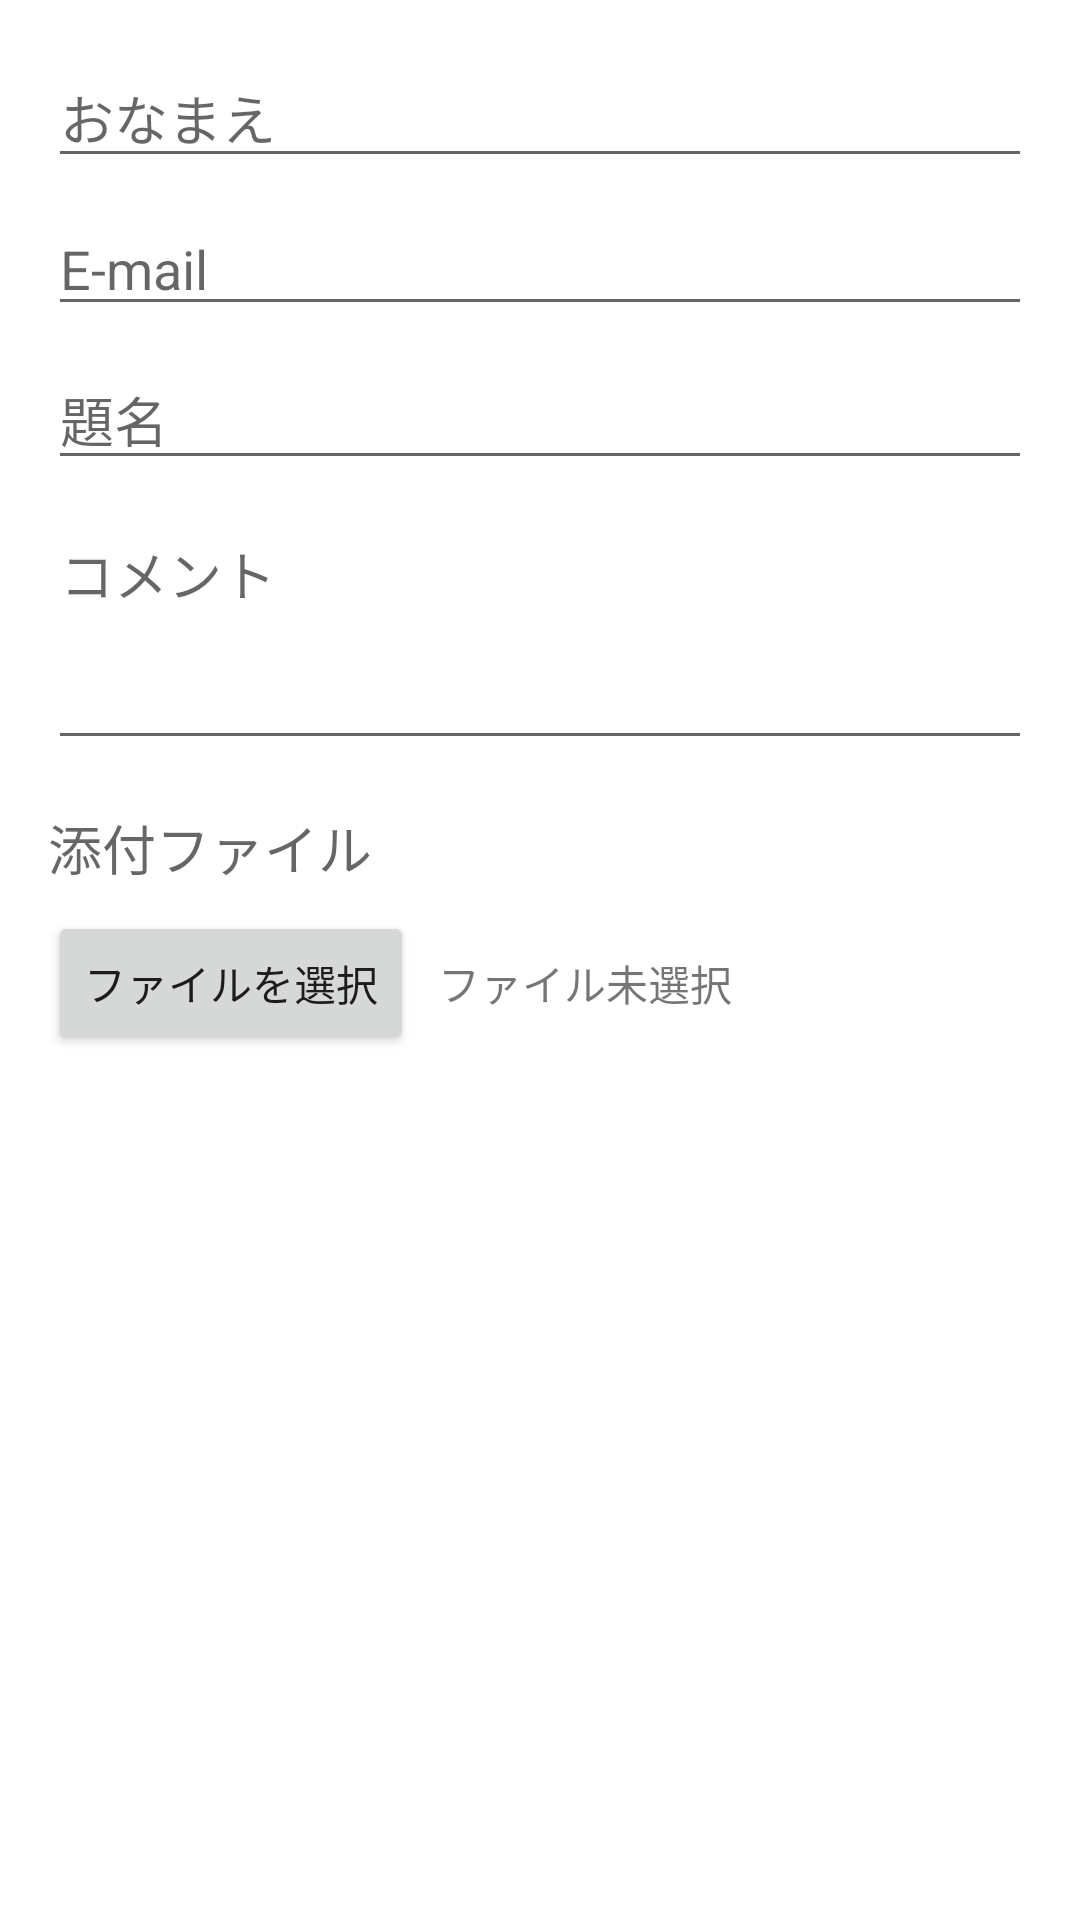

This screen was rendered from an Android layout file. Write that file and the resources it references.
<!-- AndroidManifest.xml: application theme Theme.MyApplication -->
<!-- res/layout/dialog_add_comment.xml -->
<?xml version="1.0" encoding="utf-8"?>
<LinearLayout xmlns:android="http://schemas.android.com/apk/res/android"
    xmlns:tools="http://schemas.android.com/tools"
    android:layout_width="match_parent"
    android:layout_height="wrap_content"
    android:orientation="vertical"
    android:padding="16dp">

    <EditText
        android:id="@+id/edit_text_name"
        android:layout_width="match_parent"
        android:layout_height="wrap_content"
        android:hint="@string/hint_name"
        android:inputType="textPersonName"
        android:autofillHints="name" />

    <EditText
        android:id="@+id/edit_text_email"
        android:layout_width="match_parent"
        android:layout_height="wrap_content"
        android:layout_marginTop="8dp"
        android:hint="@string/hint_email"
        android:inputType="textEmailAddress"
        android:autofillHints="emailAddress" />

    <EditText
        android:id="@+id/edit_text_subject"
        android:layout_width="match_parent"
        android:layout_height="wrap_content"
        android:layout_marginTop="8dp"
        android:hint="@string/hint_subject"
        android:inputType="text" />

    <EditText
        android:id="@+id/edit_text_comment"
        android:layout_width="match_parent"
        android:layout_height="wrap_content"
        android:layout_marginTop="8dp"
        android:hint="@string/hint_comment"
        android:inputType="textMultiLine"
        android:minLines="3"
        android:gravity="top" />

    <TextView
        android:layout_width="wrap_content"
        android:layout_height="wrap_content"
        android:text="@string/label_attachment"
        android:layout_marginTop="16dp"
        style="@style/TextAppearance.AppCompat.Medium"/>

    <LinearLayout
        android:layout_width="match_parent"
        android:layout_height="wrap_content"
        android:orientation="horizontal"
        android:layout_marginTop="8dp"
        android:gravity="center_vertical">

        <Button
            android:id="@+id/button_select_file"
            android:layout_width="wrap_content"
            android:layout_height="wrap_content"
            android:text="@string/button_select_file" />

        <TextView
            android:id="@+id/text_selected_file_name"
            android:layout_width="0dp"
            android:layout_height="wrap_content"
            android:layout_weight="1"
            android:layout_marginStart="8dp"
            android:text="@string/text_no_file_selected"
            tools:text="selected_file_very_long_name.jpg"/>
    </LinearLayout>
</LinearLayout>
<!-- resources referenced by this layout -->
<resources>
  <string name="button_select_file">ファイルを選択</string>
  <string name="hint_comment">コメント</string>
  <string name="hint_email">E-mail</string>
  <string name="hint_name">おなまえ</string>
  <string name="hint_subject">題名</string>
  <string name="label_attachment">添付ファイル</string>
  <string name="text_no_file_selected">ファイル未選択</string>
  <style name="Theme.MyApplication" parent="Theme.MaterialComponents.DayNight.NoActionBar">
          
          <item name="colorPrimary">@color/my_expressive_primary</item>
          <item name="colorPrimaryVariant">@color/purple_700</item>
          <item name="colorOnPrimary">@color/white</item>
          
          <item name="colorSecondary">@color/teal_200</item>
          <item name="colorSecondaryVariant">@color/teal_700</item>
          <item name="colorOnSecondary">@color/black</item>
          
          <item name="android:statusBarColor">?attr/colorPrimaryVariant</item>
      </style>
  <color name="my_expressive_primary">#006D43</color>
  <color name="purple_700">#FF3700B3</color>
  <color name="white">#FFFFFFFF</color>
  <color name="teal_200">#FF03DAC5</color>
  <color name="teal_700">#FF018786</color>
  <color name="black">#FF000000</color>
</resources>
